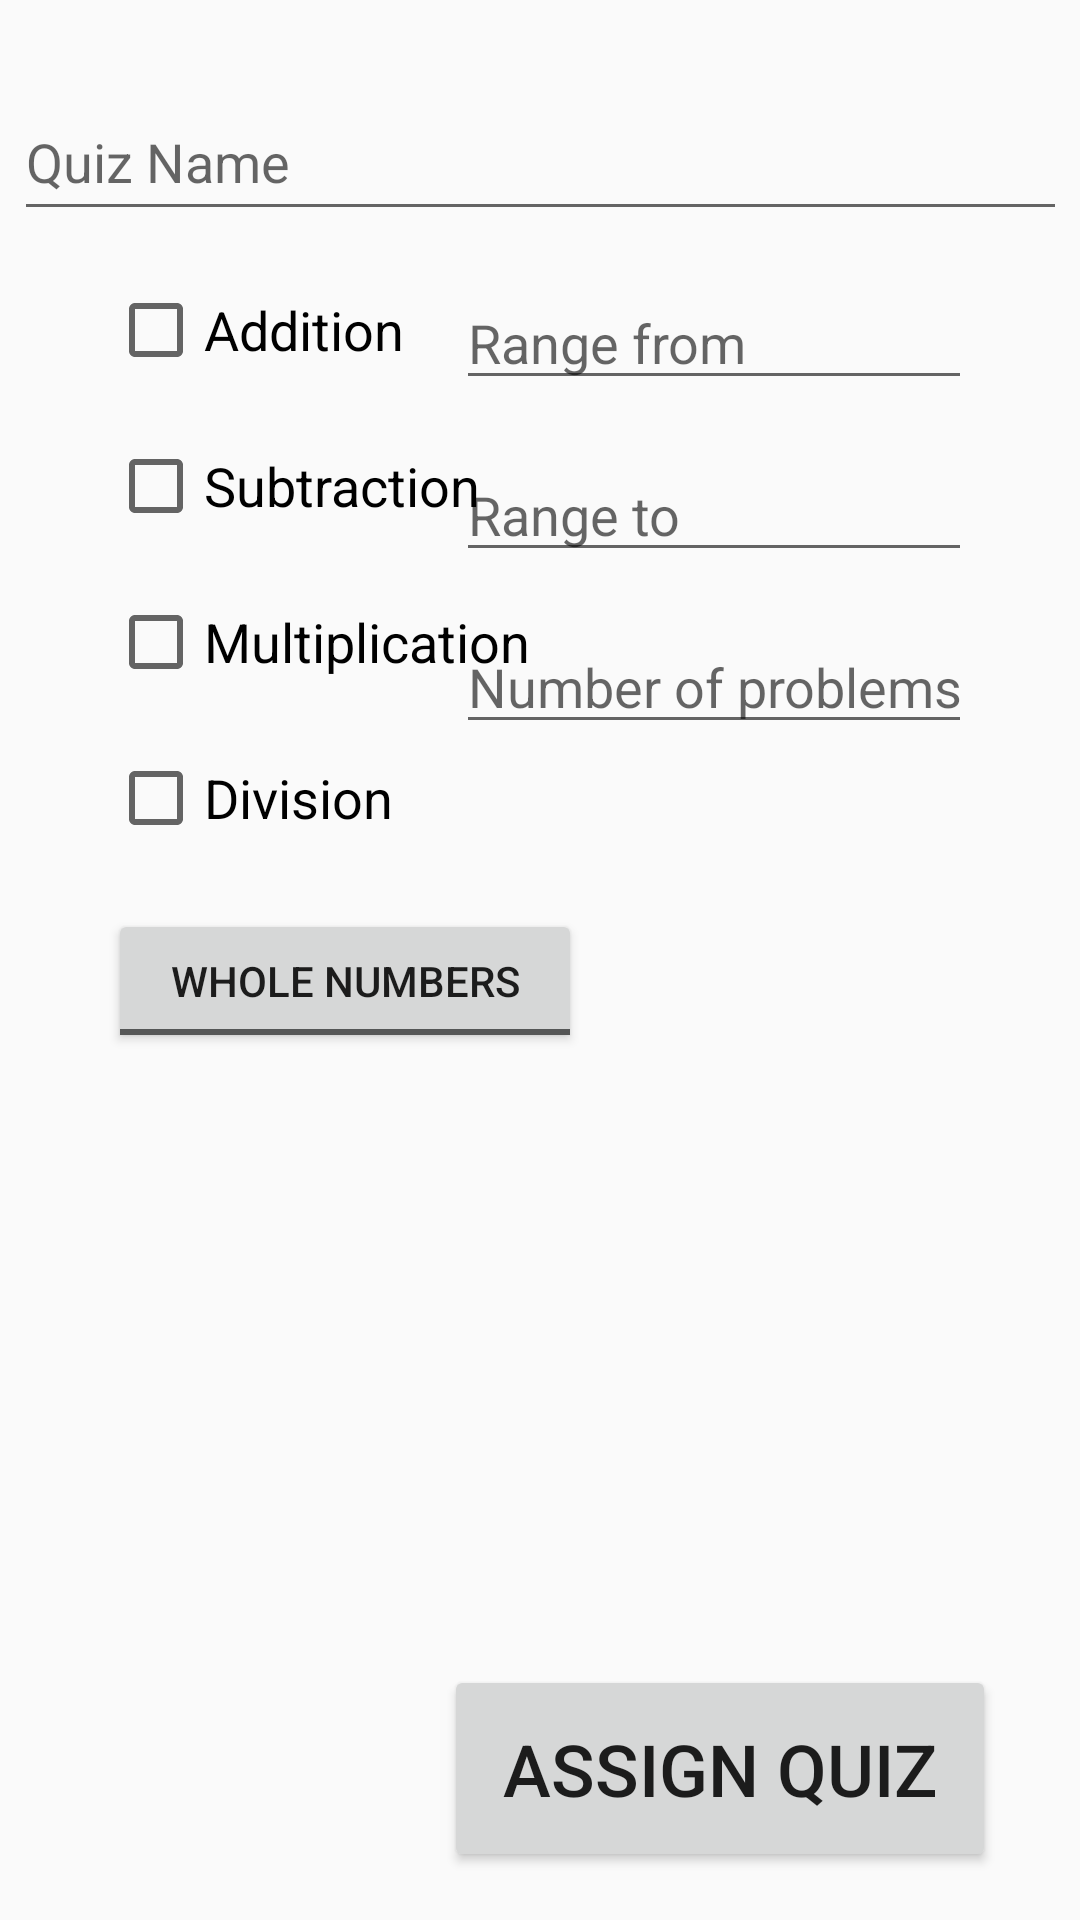

Reconstruct the res/layout file that produces this screen, plus the resources it refers to.
<!-- AndroidManifest.xml: application theme AppTheme -->
<!-- res/layout/activity_create_teacher.xml -->
<?xml version="1.0" encoding="utf-8"?>
<android.support.constraint.ConstraintLayout xmlns:android="http://schemas.android.com/apk/res/android"
    xmlns:app="http://schemas.android.com/apk/res-auto"
    xmlns:tools="http://schemas.android.com/tools"
    android:layout_width="match_parent"
    android:layout_height="match_parent"
    tools:context=".CreateActivityTeacher">

    <EditText
        android:id="@+id/editText10"
        android:layout_width="177dp"
        android:layout_height="41dp"
        android:layout_marginStart="192dp"
        android:layout_marginLeft="192dp"
        android:layout_marginTop="256dp"
        android:autofillHints=""
        android:ems="10"
        android:hint="@string/number_of_decimal_places"
        android:inputType="number"
        android:visibility="invisible"
        app:layout_constraintStart_toStartOf="parent"
        app:layout_constraintTop_toTopOf="parent" tools:targetApi="o"/>

    <EditText
        android:id="@+id/quiz_name"
        android:layout_width="351dp"
        android:layout_height="49dp"
        android:layout_marginTop="28dp"
        android:autofillHints=""
        android:ems="10"
        android:hint="@string/quiz_name"
        android:inputType="textPersonName"
        app:layout_constraintEnd_toEndOf="parent"
        app:layout_constraintHorizontal_bias="0.5"
        app:layout_constraintStart_toStartOf="parent"
        app:layout_constraintTop_toTopOf="parent"
        tools:targetApi="o" />

    <Button
        android:id="@+id/button"
        android:layout_width="184dp"
        android:layout_height="69dp"
        android:layout_marginEnd="28dp"
        android:layout_marginRight="28dp"
        android:layout_marginBottom="16dp"
        android:onClick="onClickAssign"
        android:text="@string/assign_quiz"
        android:textSize="24sp"
        app:layout_constraintBottom_toBottomOf="parent"
        app:layout_constraintEnd_toEndOf="parent" />

    <CheckBox
        android:id="@+id/add_checkBox"
        android:layout_width="147dp"
        android:layout_height="36dp"
        android:layout_marginStart="36dp"
        android:layout_marginLeft="36dp"
        android:layout_marginTop="92dp"
        android:text="@string/addition"
        android:textSize="18sp"
        app:layout_constraintStart_toStartOf="parent"
        app:layout_constraintTop_toTopOf="parent" />

    <CheckBox
        android:id="@+id/sub_checkBox"
        android:layout_width="147dp"
        android:layout_height="36dp"
        android:layout_marginStart="36dp"
        android:layout_marginLeft="36dp"
        android:layout_marginTop="16dp"
        android:text="@string/subtraction"
        android:textSize="18sp"
        app:layout_constraintStart_toStartOf="parent"
        app:layout_constraintTop_toBottomOf="@+id/add_checkBox" />

    <CheckBox
        android:id="@+id/mult_checkBox"
        android:layout_width="147dp"
        android:layout_height="36dp"
        android:layout_marginStart="36dp"
        android:layout_marginLeft="36dp"
        android:layout_marginTop="16dp"
        android:text="@string/multiplication"
        android:textSize="18sp"
        app:layout_constraintStart_toStartOf="parent"
        app:layout_constraintTop_toBottomOf="@+id/sub_checkBox" />

    <CheckBox
        android:id="@+id/div_checkBox"
        android:layout_width="147dp"
        android:layout_height="36dp"
        android:layout_marginStart="36dp"
        android:layout_marginLeft="36dp"
        android:layout_marginTop="16dp"
        android:text="@string/division"
        android:textSize="18sp"
        app:layout_constraintStart_toStartOf="parent"
        app:layout_constraintTop_toBottomOf="@+id/mult_checkBox" />

    <ToggleButton
        android:id="@+id/toggleButton"
        android:layout_width="158dp"
        android:layout_height="wrap_content"
        android:layout_marginStart="36dp"
        android:layout_marginLeft="36dp"
        android:layout_marginTop="19dp"
        android:text="@string/togglebutton"
        android:textOff="@string/whole_numbers"
        android:textOn="@string/decimal_numbers"
        app:layout_constraintStart_toStartOf="parent"
        app:layout_constraintTop_toBottomOf="@+id/div_checkBox" />

    <EditText
        android:id="@+id/range_from"
        android:layout_width="172dp"
        android:layout_height="wrap_content"
        android:layout_marginTop="92dp"
        android:layout_marginEnd="36dp"
        android:layout_marginRight="36dp"
        android:ems="10"
        android:hint="@string/range_from"
        android:inputType="number"
        app:layout_constraintEnd_toEndOf="parent"
        app:layout_constraintTop_toTopOf="parent"
        tools:targetApi="o"
        android:importantForAutofill="no" />

    <EditText
        android:id="@+id/range_to"
        android:layout_width="172dp"
        android:layout_height="wrap_content"
        android:layout_marginTop="16dp"
        android:layout_marginEnd="36dp"
        android:layout_marginRight="36dp"
        android:ems="10"
        android:hint="@string/range_to"
        android:inputType="number"
        app:layout_constraintEnd_toEndOf="parent"
        app:layout_constraintTop_toBottomOf="@+id/range_from"
        android:autofillHints="" />

    <EditText
        android:id="@+id/num_of_problems"
        android:layout_width="172dp"
        android:layout_height="wrap_content"
        android:layout_marginTop="16dp"
        android:layout_marginEnd="36dp"
        android:layout_marginRight="36dp"
        android:ems="10"
        android:hint="@string/number_of_problems"
        android:inputType="number"
        app:layout_constraintEnd_toEndOf="parent"
        app:layout_constraintTop_toBottomOf="@+id/range_to"
        android:autofillHints="" />
</android.support.constraint.ConstraintLayout>
<!-- resources referenced by this layout -->
<resources>
  <string name="addition">Addition</string>
  <string name="assign_quiz">Assign Quiz</string>
  <string name="decimal_numbers">Decimal Numbers</string>
  <string name="division">Division</string>
  <string name="multiplication">Multiplication</string>
  <string name="number_of_decimal_places">Number of decimals</string>
  <string name="number_of_problems">Number of problems</string>
  <string name="quiz_name">Quiz Name</string>
  <string name="range_from">Range from</string>
  <string name="range_to">Range to</string>
  <string name="subtraction">Subtraction</string>
  <string name="togglebutton">ToggleButton</string>
  <string name="whole_numbers">Whole Numbers</string>
  <style name="AppTheme" parent="Theme.AppCompat.Light.NoActionBar">
          
          <item name="colorPrimary">@color/colorPrimary</item>
          <item name="colorPrimaryDark">@color/colorPrimaryDark</item>
          <item name="colorAccent">@color/colorAccent</item>
      </style>
  <color name="colorPrimary">#f2bb524c</color>
  <color name="colorPrimaryDark">#3f4b71</color>
  <color name="colorAccent">#5877bb</color>
</resources>
